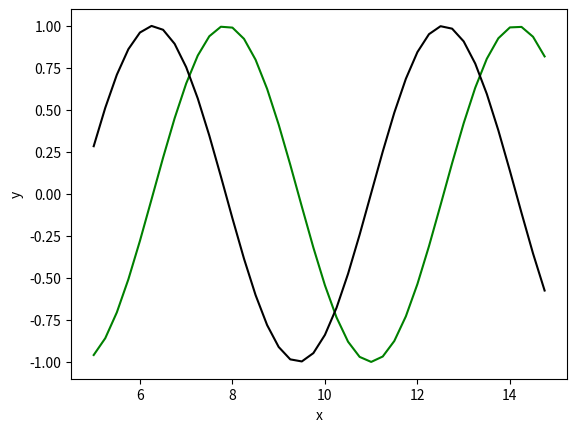

The script that saved this image: (Note: this script raises an exception after producing the figure.)
"""
FIGURES, AXESES AND ARTISTS

To further customize plots, we need a better handle on the different elements 
that make a plot. Matplotlib has different hierarchical levels: a Figure 
contains Axes that contains Artist instances. 

The Artist instance is what you see. It contains Lines2D, Text and Patches 
(shapes) subclasses. The Axes instance is a single plot, containing some Artist 
instances like lines and text and an Axis instance to make the ticks and labels 
of the axes. A Figure instance contains one or more Axes instances. 

In the very basic plot from the first example this happens more or less 
automagically. 
plt.figure()    # make a Figure 
plt.plot(y)     # make an Axes and an Artist instance (called Lines2D)

The hierarchy is better visible when using this:
fig = plt.figure()          # make a Figure
ax = fig.add_subplot(111)   # make an Axes
li = ax.plot(x, y)          # make a Lines2D

This division is important when you want to customize plots. To change the line 
color, you have to change the Lines2D instance, not the Axes or Figure instance. 
When you want to resize the figure, address the Figure instance etc. 

Do I sound like Captain Obvious? Maybe, but Matplotlib is littered with 
shortcuts like the very first example, where you ignore all complexities, but 
which also makes it more difficult to understand what you are doing.


CHANGING PROPERTIES

Properties can be set in two ways (ignoring rcParams): by setting a property 
when creating an instance or by setting it after creation. 

In this example the two methods are used:
ax = fig.add_subplot(111, xlabel = "x")     # set xlabel during creation of axes 
ax.set_ylabel("y")                          # set ylabel after creation of axes
Note the difference between the argument 'xlabel' and function 'set_ylabel()'.

In this example we are indecisive about the line color:
li = ax.plot(x, y, color = "r") # color line red at creation    
li[0].set_color("g")            # color line green after creation
Note here that the Lines2D instance is a list. 

Besides the 'set_property', there is also the 'get_property'. 
li[0].get_color()
You can also see how many Line2D objects there are:
ax.get_lines()
Or see what the current Axes is:
plt.gca()

MORE COMPLEXITIES

- contourplots don't use Line2D instances but a Collection
- behind the scenes there are more complexities with FigureCanvas etc. I never 
encountered those while making and adjusting plots.
- Matplotlib has many shortcuts. In other examples we already encountered 
'color' and 'c', which set the line color. With the functions we can now add 
'set_color()' and 'set_c()'. 



"""

import numpy
import matplotlib 
import matplotlib.pyplot as plt

plt.close("all")

# make some data 
x = numpy.arange(5, 15, 0.25) 
y = numpy.sin(x)
z = numpy.cos(x)

# figure
fig = plt.figure()                      # make a Figure

# axes
ax = fig.add_subplot(111, xlabel = "x") # make an Axes and set xlabel
ax.set_ylabel("y")                      # set ylabel

# Lines2D
li = ax.plot(x, y, color = "r")         # make a Lines2D and set color
li[0].set_color("g")                    # change the color
print(li[0].get_color())                # should print 'g'

# get the number of Line2D objects in ax
print(ax.get_lines())                   # '<a list of 1 Line2D objects>'

# illustrate use of plt.gca()
ax = 0                                  # delete pointer to the Axes instance
ax2 = fig.gca()                         # get current axis  
ax2.plot(x, z, color = "k")             # add more data to the plot

# get the number of Line2D objects in ax2
print(ax2.get_lines())                  # '<a list of 2 Line2D objects>'

plt.show()

plt.savefig("../figures/020_figures_axes_artists")



